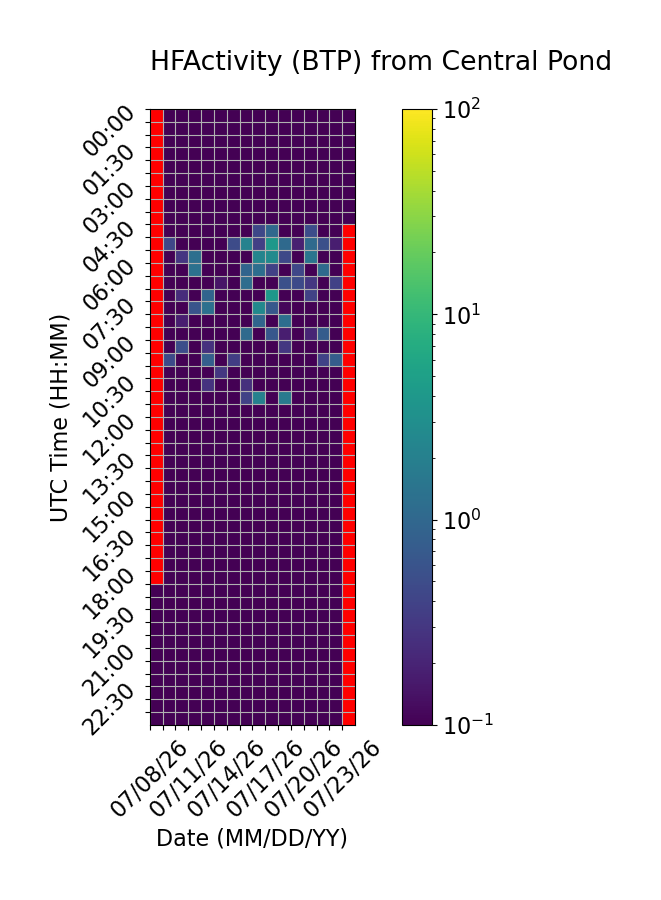

Data behind this chart, as committed beside it:
Time (UTC), 07/08/26, 07/09/26, 07/10/26, 07/11/26, 07/12/26, 07/13/26, 07/14/26, 07/15/26, 07/16/26, 07/17/26, 07/18/26, 07/19/26, 07/20/26, 07/21/26, 07/22/26, 07/23/26
00:00, , 0.0, 0.0, 0.0, 0.0, 0.0, 0.0, 0.0, 0.0, 0.0, 0.0, 0.0, 0.0, 0.0, 0.0, 0.0
00:30, , 0.0, 0.0, 0.0, 0.0, 0.0, 0.0, 0.0, 0.0, 0.0, 0.0, 0.0, 0.0, 0.0, 0.0, 0.0
01:00, , 0.0, 0.0, 0.0, 0.0, 0.0, 0.0, 0.0, 0.0, 0.0, 0.0, 0.0, 0.0, 0.0, 0.0, 0.0
01:30, , 0.0, 0.0, 0.0, 0.0, 0.0, 0.0, 0.0, 0.0, 0.0, 0.0, 0.0, 0.0, 0.0, 0.0, 0.0
02:00, , 0.0, 0.0, 0.0, 0.0, 0.0, 0.0, 0.0, 0.0, 0.0, 0.0, 0.0, 0.0, 0.0, 0.0, 0.0
02:30, , 0.0, 0.0, 0.0, 0.0, 0.0, 0.0, 0.0, 0.0, 0.0, 0.0, 0.0, 0.0, 0.0, 0.0, 0.0
03:00, , 0.0, 0.0, 0.0, 0.0, 0.0, 0.0, 0.0, 0.0, 0.0, 0.0, 0.0, 0.0, 0.0, 0.0, 0.0
03:30, , 0.0, 0.0, 0.0, 0.0, 0.0, 0.0, 0.0, 0.0, 0.0, 0.0, 0.0, 0.0, 0.0, 0.0, 0.0
04:00, , 0.0, 0.0, 0.0, 0.0, 0.0, 0.0, 0.0, 0.0, 0.0, 0.0, 0.0, 0.0, 0.0, 0.0, 0.0
04:30, , 0.0, 0.0, 0.0, 0.0, 0.0, 0.0, 0.0, 0.4508, 1.02, 0.05993, 0.0, 0.5078, 0.0, 0.0, 
05:00, , 0.431, 0.0, 0.0, 0.0, 0.0, 0.4862, 2.115, 0.3675, 3.929, 1.066, 0.1831, 1.092, 0.5383, 0.181, 
05:30, , 0.0, 0.3022, 1.248, 0.0, 0.0, 0.03866, 0.0, 2.284, 2.755, 0.4521, 0.0, 1.452, 0.0, 0.0, 
06:00, , 0.0, 0.0, 1.302, 0.0, 0.0, 0.0, 0.9246, 1.219, 0.3822, 0.0, 0.4306, 0.0, 1.077, 0.0, 
06:30, , 0.0, 0.0, 0.0, 0.0, 0.1483, 0.0, 1.196, 0.0, 0.0, 0.5401, 0.4666, 0.3097, 0.0, 0.3768, 
07:00, , 0.0, 0.2388, 0.0, 0.929, 0.08872, 0.0, 0.0, 0.0, 3.883, 0.0, 0.0, 0.3931, 0.0, 0.0, 
07:30, , 0.0, 0.0, 0.6015, 1.28, 0.0, 0.0, 0.0, 2.629, 0.6769, 0.1122, 0.0, 0.0, 0.0, 0.0, 
08:00, , 0.0, 0.1774, 0.0, 0.0, 0.0, 0.0, 0.0, 0.9496, 0.0, 1.201, 0.0, 0.0, 0.0, 0.0, 
08:30, , 0.0, 0.0, 0.0, 0.0, 0.0, 0.0, 1.076, 0.0, 0.6546, 0.178, 0.0, 0.205, 0.7518, 0.0, 
09:00, , 0.0, 0.5087, 0.0, 0.267, 0.0, 0.0, 0.0, 0.0, 0.09323, 0.3065, 0.0, 0.0, 0.0, 0.0, 
09:30, , 0.4716, 0.0, 0.04196, 0.8184, 0.0, 0.3523, 0.0, 0.0, 0.0, 0.0, 0.0, 0.0, 0.3981, 0.7642, 
10:00, , 0.0, 0.0, 0.0, 0.0, 0.3042, 0.0, 0.0, 0.0, 0.0, 0.0, 0.0, 0.0, 0.0, 0.0, 
10:30, , 0.0, 0.0, 0.0, 0.2762, 0.0, 0.0, 0.2598, 0.0, 0.0, 0.0, 0.0, 0.0, 0.0, 0.0, 
11:00, , 0.0, 0.0, 0.0, 0.0, 0.0, 0.0, 0.3934, 2.095, 0.0, 1.709, 0.0, 0.0, 0.0, 0.0, 
11:30, , 0.0, 0.0, 0.0, 0.0, 0.0, 0.0, 0.0, 0.0, 0.0, 0.0, 0.0, 0.0, 0.0, 0.0, 
12:00, , 0.0, 0.0, 0.0, 0.0, 0.0, 0.0, 0.0, 0.0, 0.0, 0.0, 0.0, 0.0, 0.0, 0.0, 
12:30, , 0.0, 0.0, 0.0, 0.0, 0.0, 0.0, 0.0, 0.0, 0.0, 0.0, 0.0, 0.0, 0.0, 0.0, 
13:00, , 0.0, 0.0, 0.0, 0.0, 0.0, 0.0, 0.0, 0.0, 0.0, 0.0, 0.0, 0.0, 0.0, 0.0, 
13:30, , 0.0, 0.0, 0.0, 0.0, 0.0, 0.0, 0.0, 0.0, 0.0, 0.0, 0.0, 0.0, 0.0, 0.0, 
14:00, , 0.0, 0.0, 0.0, 0.0, 0.0, 0.0, 0.0, 0.0, 0.0, 0.0, 0.0, 0.0, 0.0, 0.0, 
14:30, , 0.0, 0.0, 0.0, 0.0, 0.0, 0.0, 0.0, 0.0, 0.0, 0.0, 0.0, 0.0, 0.0, 0.0, 
15:00, , 0.0, 0.0, 0.0, 0.0, 0.0, 0.0, 0.0, 0.0, 0.0, 0.0, 0.0, 0.0, 0.0, 0.0, 
15:30, , 0.0, 0.0, 0.0, 0.0, 0.0, 0.0, 0.0, 0.0, 0.0, 0.0, 0.0, 0.0, 0.0, 0.0, 
16:00, , 0.0, 0.0, 0.0, 0.0, 0.0, 0.0, 0.0, 0.0, 0.0, 0.0, 0.0, 0.0, 0.0, 0.0, 
16:30, , 0.0, 0.0, 0.0, 0.0, 0.0, 0.0, 0.0, 0.0, 0.0, 0.0, 0.0, 0.0, 0.0, 0.0, 
17:00, , 0.0, 0.0, 0.0, 0.0, 0.0, 0.0, 0.0, 0.0, 0.0, 0.0, 0.0, 0.0, 0.0, 0.0, 
17:30, , 0.0, 0.0, 0.0, 0.0, 0.0, 0.0, 0.0, 0.0, 0.0, 0.0, 0.0, 0.0, 0.0, 0.0, 
18:00, , 0.0, 0.0, 0.0, 0.0, 0.0, 0.0, 0.0, 0.0, 0.0, 0.0, 0.0, 0.0, 0.0, 0.0, 
18:30, 0.0, 0.0, 0.0, 0.0, 0.0, 0.0, 0.0, 0.0, 0.0, 0.0, 0.0, 0.0, 0.0, 0.0, 0.0, 
19:00, 0.0, 0.0, 0.0, 0.0, 0.0, 0.0, 0.0, 0.0, 0.0, 0.0, 0.0, 0.0, 0.0, 0.0, 0.0, 
19:30, 0.0, 0.0, 0.0, 0.0, 0.0, 0.0, 0.0, 0.0, 0.0, 0.0, 0.0, 0.0, 0.0, 0.0, 0.0, 
20:00, 0.0, 0.0, 0.0, 0.0, 0.0, 0.0, 0.0, 0.0, 0.0, 0.0, 0.0, 0.0, 0.0, 0.0, 0.0, 
20:30, 0.0, 0.0, 0.0, 0.0, 0.0, 0.0, 0.0, 0.0, 0.0, 0.0, 0.0, 0.0, 0.0, 0.0, 0.0, 
21:00, 0.0, 0.0, 0.0, 0.0, 0.0, 0.0, 0.0, 0.0, 0.0, 0.0, 0.0, 0.0, 0.0, 0.0, 0.0, 
21:30, 0.0, 0.0, 0.0, 0.0, 0.0, 0.0, 0.0, 0.0, 0.0, 0.0, 0.0, 0.0, 0.0, 0.0, 0.0, 
22:00, 0.0, 0.0, 0.0, 0.0, 0.0, 0.0, 0.0, 0.0, 0.0, 0.0, 0.0, 0.0, 0.0, 0.0, 0.0, 
22:30, 0.0, 0.0, 0.0, 0.0, 0.0, 0.0, 0.0, 0.0, 0.0, 0.0, 0.0, 0.0, 0.0, 0.0, 0.0, 
23:00, 0.0, 0.0, 0.0, 0.0, 0.0, 0.0, 0.0, 0.0, 0.0, 0.0, 0.0, 0.0, 0.0, 0.0, 0.0, 
23:30, 0.0, 0.0, 0.0, 0.0, 0.0, 0.0, 0.0, 0.0, 0.0, 0.0, 0.0, 0.0, 0.0, 0.0, 0.0, 
